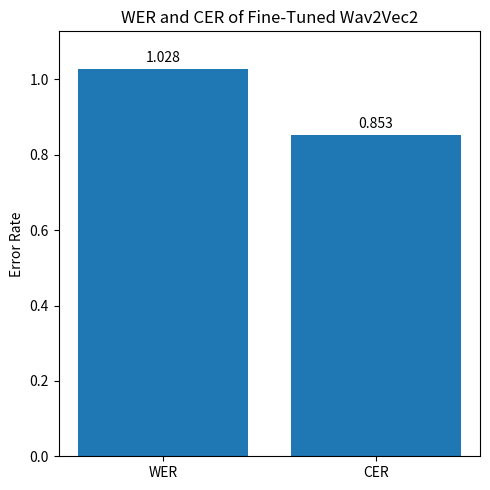

The script that saved this image: (Note: this script raises an exception after producing the figure.)
import matplotlib.pyplot as plt

# Replace these with your actual values

wer = 1.0278
cer = 0.8531

# Labels and values
metrics = ["WER", "CER"]
values = [wer, cer]

# Create bar plot
plt.figure(figsize=(5, 5))
bars = plt.bar(metrics, values)

# Annotate bars
for bar in bars:
    height = bar.get_height()
    plt.text(bar.get_x() + bar.get_width()/2.0, height + 0.01, f"{height:.3f}", ha='center', va='bottom')

# Plot styling
plt.ylim(0, max(values) + 0.1)
plt.ylabel("Error Rate")
plt.title("WER and CER of Fine-Tuned Wav2Vec2")
plt.tight_layout()

# Save
plt.savefig("results/wer_cer_bar.png")
plt.close()

print(" Saved to results/wer_cer_bar.png")
